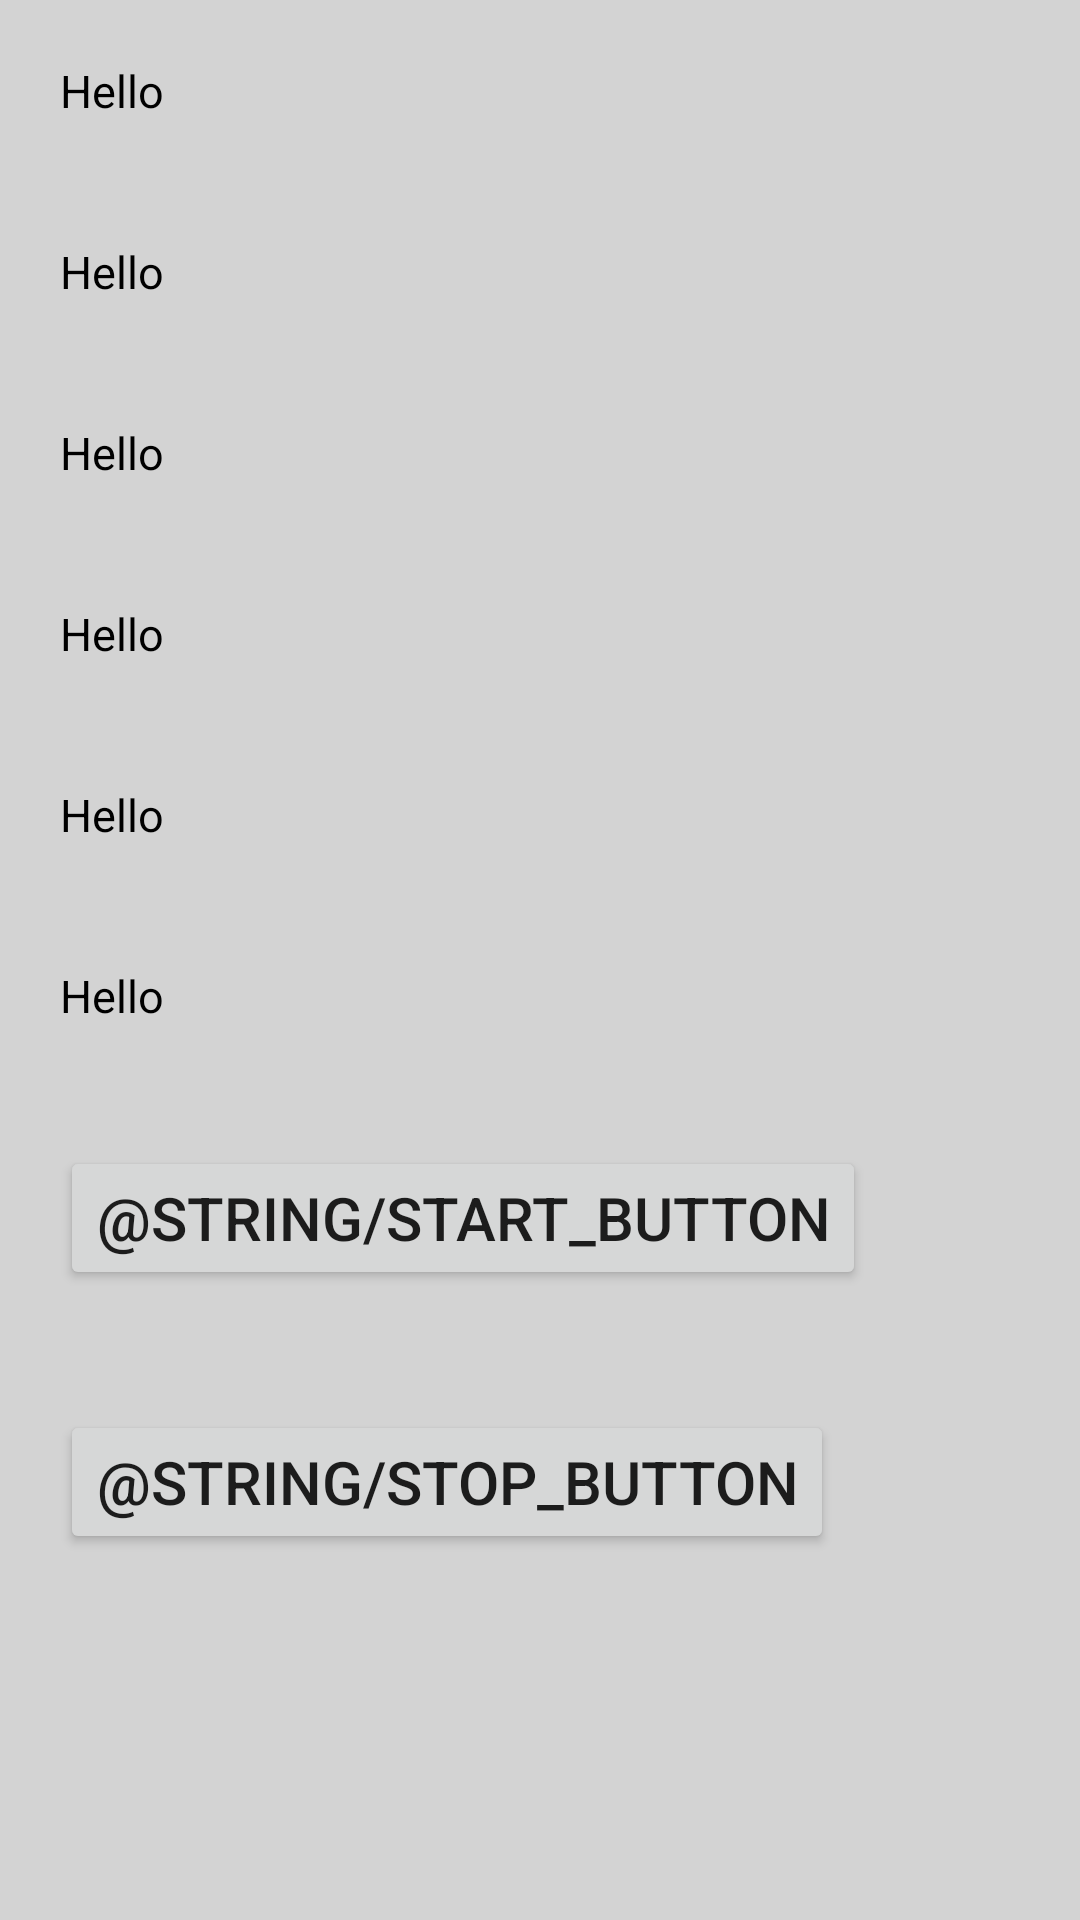

Android layout source for this screen:
<!-- AndroidManifest.xml: application theme AppTheme -->
<!-- res/layout/activity_main.xml -->
<?xml version="1.0" encoding="utf-8"?>
<FrameLayout
    xmlns:android="http://schemas.android.com/apk/res/android"
    xmlns:tools="http://schemas.android.com/tools"
    android:id="@+id/root_layout"
    android:layout_width="match_parent"
    android:layout_height="match_parent"
    tools:context=".MainActivity"
    android:background="@color/gray">

    <LinearLayout
        android:layout_width="match_parent"
        android:layout_height="match_parent"
        android:orientation="vertical">

        <TextView
            android:layout_width="match_parent"
            android:layout_height="wrap_content"
            android:layout_margin="20dp"
            android:text="@string/hello"/>

        <TextView
            android:layout_width="match_parent"
            android:layout_height="wrap_content"
            android:layout_margin="20dp"
            android:text="@string/hello"/>

        <TextView
            android:layout_width="match_parent"
            android:layout_height="wrap_content"
            android:layout_margin="20dp"
            android:text="@string/hello"/>

        <TextView
            android:layout_width="match_parent"
            android:layout_height="wrap_content"
            android:layout_margin="20dp"
            android:text="@string/hello"/>

        <TextView
            android:layout_width="match_parent"
            android:layout_height="wrap_content"
            android:layout_margin="20dp"
            android:text="@string/hello"/>

        <TextView
            android:layout_width="match_parent"
            android:layout_height="wrap_content"
            android:layout_margin="20dp"
            android:text="@string/hello"/>

        <Button
            android:layout_width="wrap_content"
            android:layout_height="wrap_content"
            android:layout_margin="20dp"
            android:textSize="20sp"
            android:text="@string/start_button"
            android:onClick="startProjection"/>

        <Button
            android:layout_width="wrap_content"
            android:layout_height="wrap_content"
            android:layout_margin="20dp"
            android:textSize="20sp"
            android:text="@string/stop_button"
            android:onClick="stopProjection"/>

    </LinearLayout>

    <ImageView
        android:layout_width="wrap_content"
        android:layout_height="wrap_content"
        android:contentDescription="@string/test_display"
        android:id="@+id/testDisplay"
        android:maxWidth="200dp"
        android:maxHeight="200dp"
        android:layout_marginStart="200dp"/>

</FrameLayout>
<!-- resources referenced by this layout -->
<resources>
  <color name="gray">#D3D3D3</color>
  <string name="hello">Hello</string>
  <string name="test_display">Test display</string>
  <style name="AppTheme" parent="Theme.AppCompat.Light.DarkActionBar">
          
          <item name="colorPrimary">@color/colorPrimary</item>
          <item name="colorPrimaryDark">@color/colorPrimaryDark</item>
          <item name="colorAccent">@color/colorAccent</item>
          <item name="android:textViewStyle">@style/MyTextViewStyle</item>
      </style>
  <color name="colorPrimary">#008577</color>
  <color name="colorPrimaryDark">#00574B</color>
  <color name="colorAccent">#D81B60</color>
  <style name="MyTextViewStyle" parent="Widget.AppCompat.TextView">
          <item name="android:textSize">15sp</item>
          <item name="android:textColor">@android:color/black</item>
      </style>
</resources>
